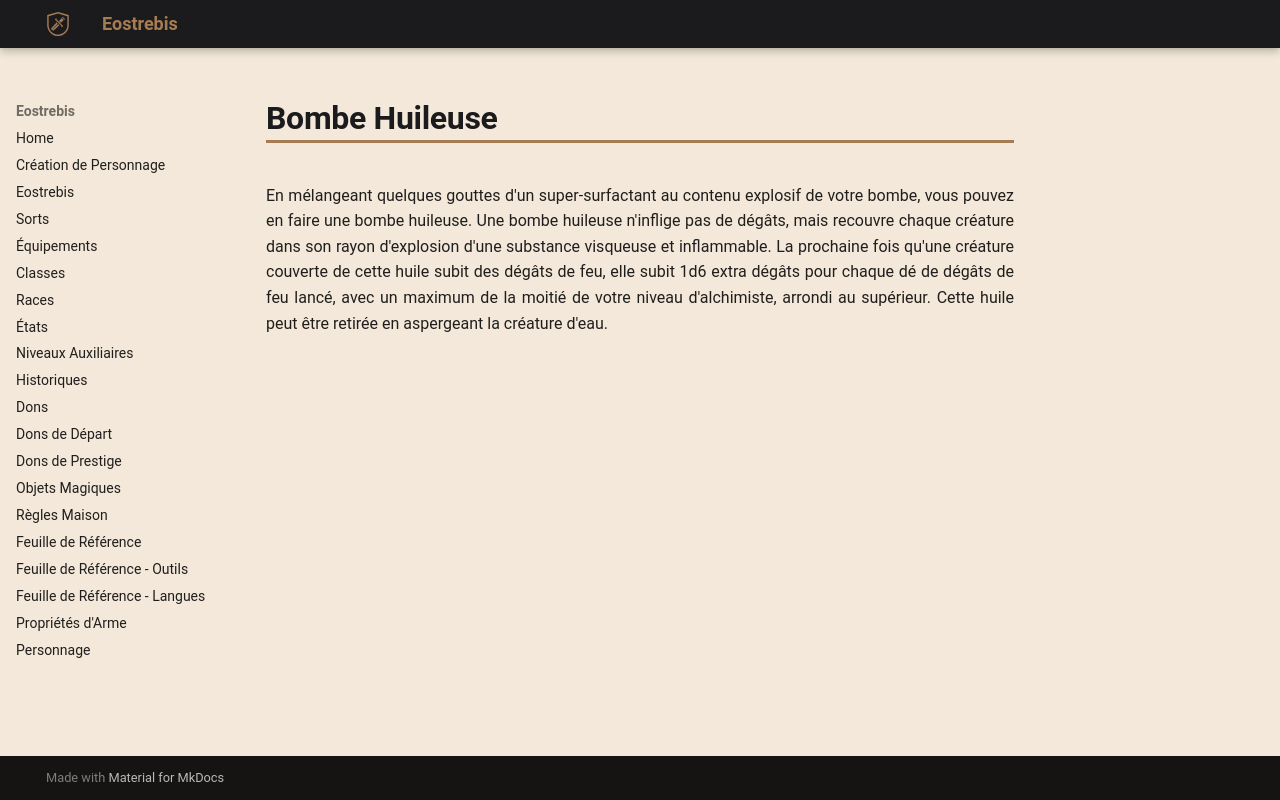

repository: Eostrebis/5e.VF · page: classes/Alchimiste/Bombes/Bombe Huileuse/index.html · generator: mkdocs

---
writing_status: finished
---
En mélangeant quelques gouttes d'un super-surfactant au contenu explosif de votre bombe, vous pouvez en faire une bombe huileuse. Une bombe huileuse n'inflige pas de dégâts, mais recouvre chaque créature dans son rayon d'explosion d'une substance visqueuse et inflammable. La prochaine fois qu'une créature couverte de cette huile subit des dégâts de feu, elle subit 1d6 extra dégâts pour chaque dé de dégâts de feu lancé, avec un maximum de la moitié de votre niveau d'alchimiste, arrondi au supérieur. Cette huile peut être retirée en aspergeant la créature d'eau.
